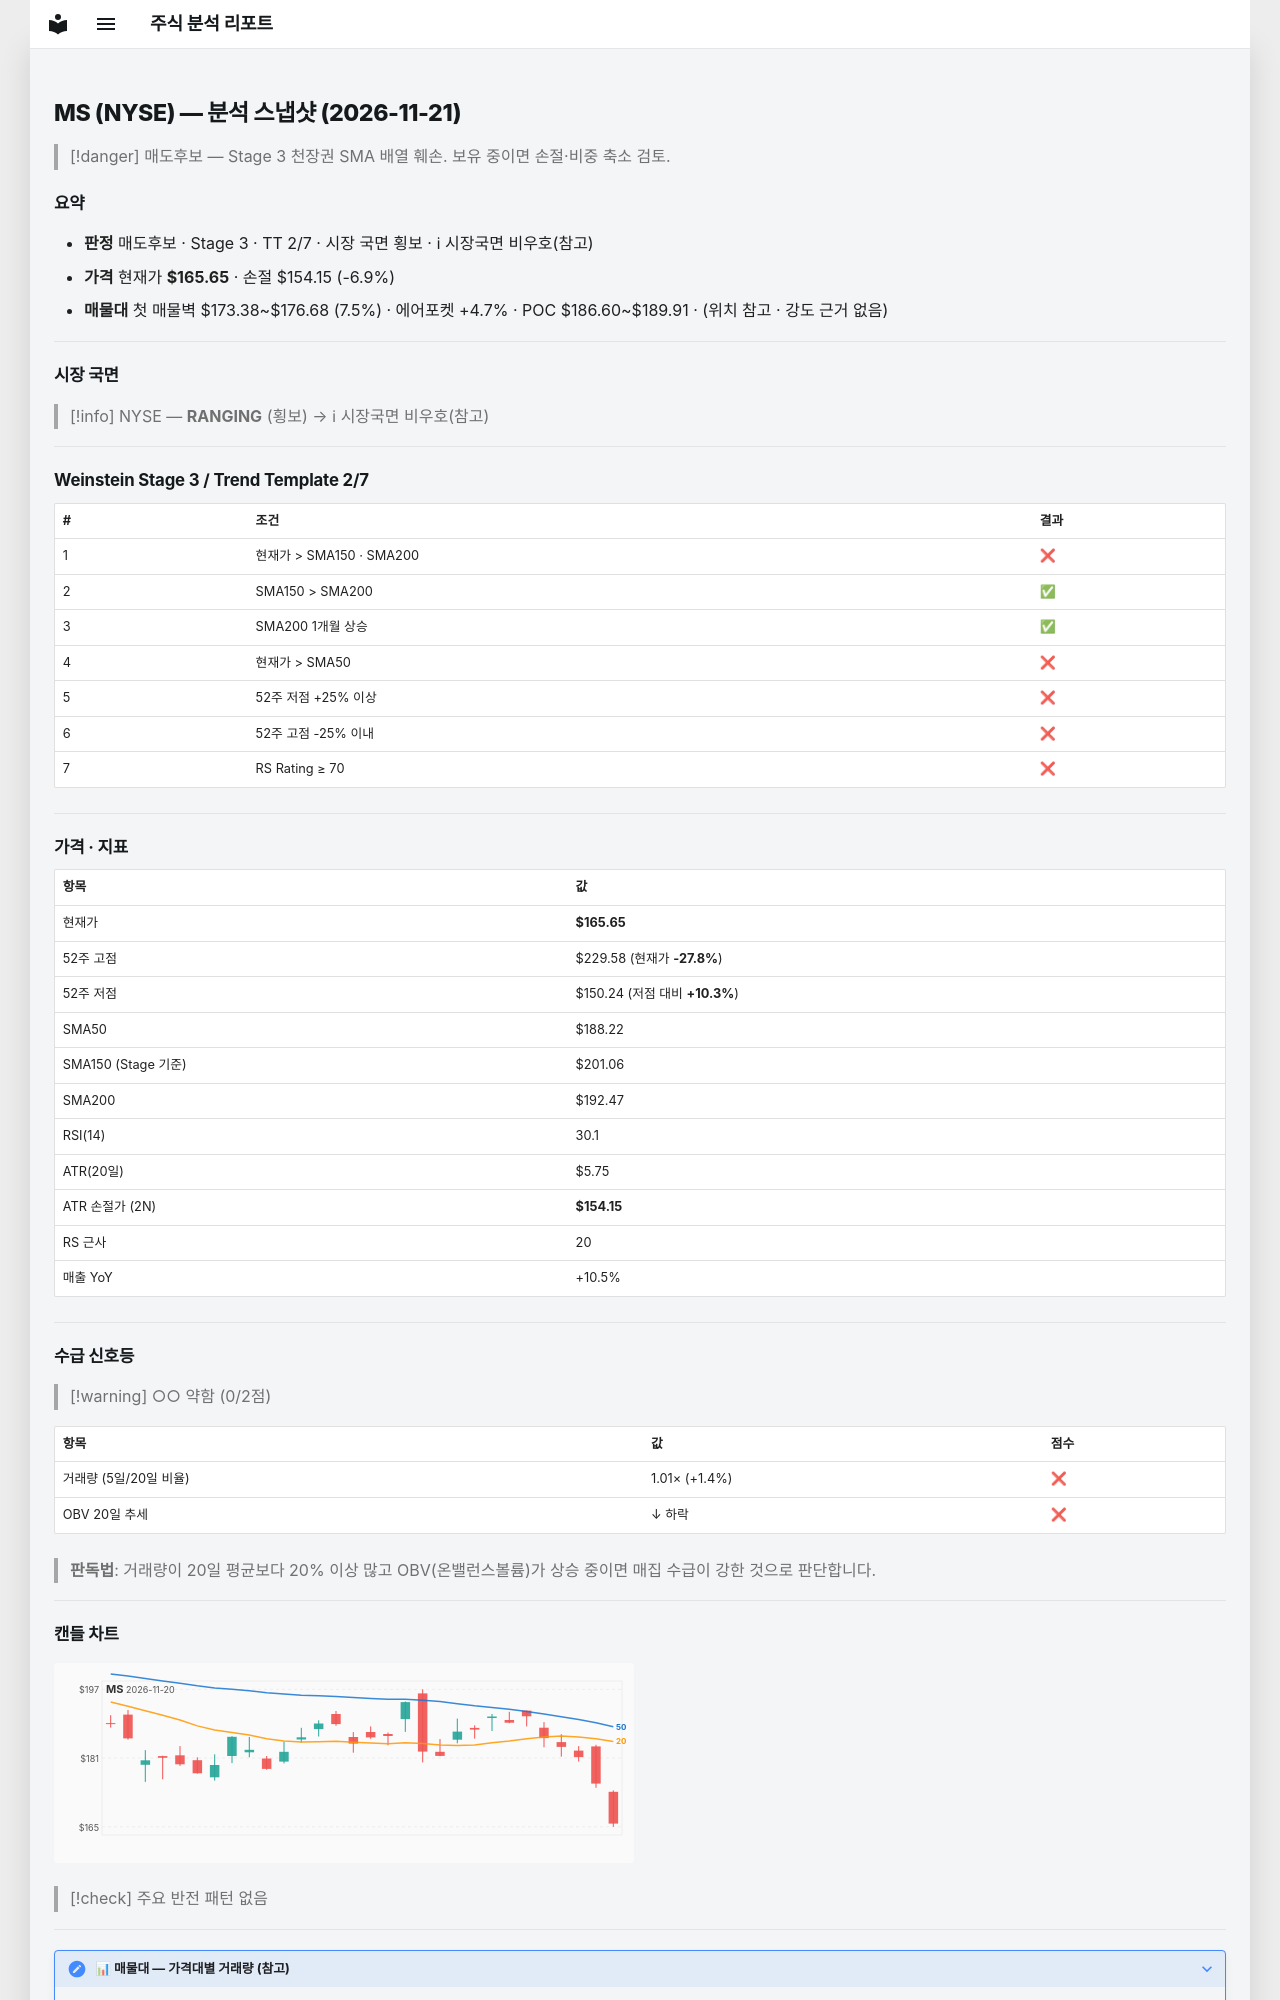

repository: soloandco/stock-reports · page: snapshots/MS-2026-11-21/index.html · generator: mkdocs

---
type: analysis-snapshot
title: MS 분석 스냅샷
ticker: MS
market: NYSE
created: 2026-11-21
updated: 2026-11-21
bar-date: 2026-11-20
verdict: 매도후보
real-rr: 4.78
sma50-gap-pct: -12.0
weekly-position: 저항대아래
weekly-overhead-price: 220.66
weekly-overhead-pct: 33.2
stage: 3
trend-template-score: 2
tt-max: 7
ma-set: sma-50-150-200
price: 165.64999389648438
stop-price: 154.14647722568233
market-regime: RANGING
supply-demand-score: 0/2
supply-demand-label: 약함
status: tracking
tags:
  - stock-agent
  - watchlist
  - MS
  - analysis
related:
  - "[[analysis-template]]"
---

# MS (NYSE) — 분석 스냅샷 (2026-11-21)

> [!danger] 매도후보 — Stage 3 천장권
> SMA 배열 훼손. 보유 중이면 손절·비중 축소 검토.

## 요약

- **판정** 매도후보 · Stage 3 · TT 2/7 · 시장 국면 횡보 · ℹ 시장국면 비우호(참고)
- **가격** 현재가 **$165.65** · 손절 $154.15 (-6.9%)
- **매물대** 첫 매물벽 $173.38~$176.68 (7.5%) · 에어포켓 +4.7% · POC $186.60~$189.91 · (위치 참고 · 강도 근거 없음)

---

## 시장 국면

> [!info] NYSE — **RANGING** (횡보) → ℹ 시장국면 비우호(참고)

---

## Weinstein Stage 3 / Trend Template 2/7

| # | 조건 | 결과 |
|---|------|------|
| 1 | 현재가 > SMA150 · SMA200 | ❌ |
| 2 | SMA150 > SMA200 | ✅ |
| 3 | SMA200 1개월 상승 | ✅ |
| 4 | 현재가 > SMA50 | ❌ |
| 5 | 52주 저점 +25% 이상 | ❌ |
| 6 | 52주 고점 -25% 이내 | ❌ |
| 7 | RS Rating ≥ 70 | ❌ |

---

## 가격 · 지표

| 항목 | 값 |
|------|---|
| 현재가 | **$165.65** |
| 52주 고점 | $229.58 (현재가 **-27.8%**) |
| 52주 저점 | $150.24 (저점 대비 **+10.3%**) |
| SMA50 | $188.22 |
| SMA150 (Stage 기준) | $201.06 |
| SMA200 | $192.47 |
| RSI(14) | 30.1 |
| ATR(20일) | $5.75 |
| ATR 손절가 (2N) | **$154.15** |
| RS 근사 | 20 |
| 매출 YoY | +10.5% |

---
## 수급 신호등

> [!warning] ○○ 약함 (0/2점)

| 항목 | 값 | 점수 |
|------|------|------|
| 거래량 (5일/20일 비율) | 1.01× (+1.4%) | ❌ |
| OBV 20일 추세 | ↓ 하락 | ❌ |

> **판독법**: 거래량이 20일 평균보다 20% 이상 많고 OBV(온밸런스볼륨)가 상승 중이면 매집 수급이 강한 것으로 판단합니다.

---
